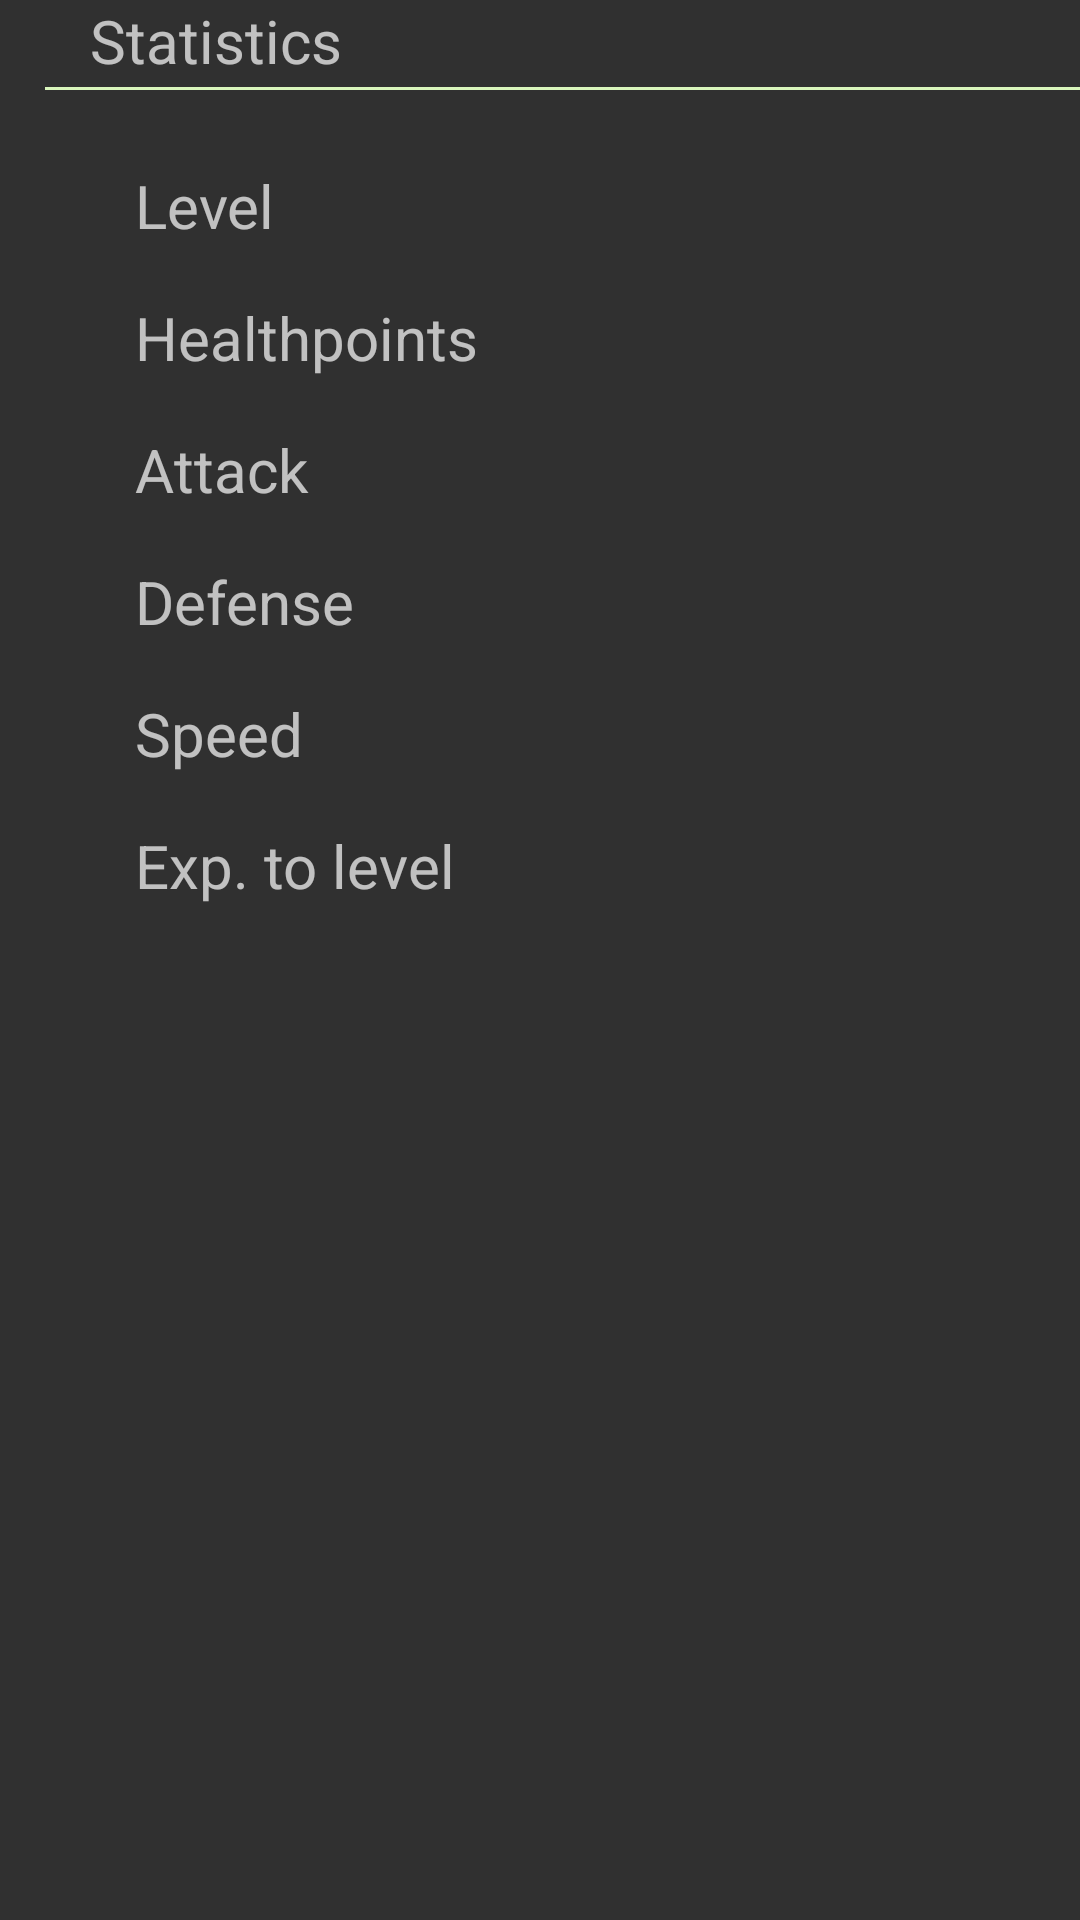

The Android layout XML behind this screen, and the referenced resources:
<!-- AndroidManifest.xml: application theme rottTheme -->
<!-- res/layout/part_stats.xml -->
<?xml version="1.0" encoding="utf-8"?>
<FrameLayout xmlns:android="http://schemas.android.com/apk/res/android"
    xmlns:tools="http://schemas.android.com/tools"
    android:layout_width="match_parent"
    android:layout_height="wrap_content"
    tools:showIn="@layout/activity_add_member" >

    <ScrollView
        android:id="@+id/stats"
        android:layout_width="match_parent"
        android:layout_height="match_parent"
        android:layout_marginLeft="@dimen/normal_margin"
        android:layout_marginStart="@dimen/normal_margin">

        <LinearLayout
            android:orientation="vertical"
            android:layout_width="match_parent"
            android:layout_height="wrap_content">

            <LinearLayout
                android:layout_width="match_parent"
                android:layout_height="match_parent"
                android:orientation="vertical">
                <TextView
                    android:layout_width="wrap_content"
                    android:layout_height="wrap_content"
                    android:text="@string/stat_header"
                    android:textSize="@dimen/textSize"
                    android:layout_marginLeft="@dimen/normal_margin"
                    android:layout_marginStart="@dimen/normal_margin"
                    android:layout_marginBottom="2dp"
                    android:id="@+id/textView" />

                
                <View
                    android:layout_width="fill_parent"
                    android:layout_height="1dip"
                    android:background="@color/colorHRule"
                    android:layout_marginBottom="@dimen/small_margin" />
            </LinearLayout>

            <TableLayout
                android:layout_width="match_parent"
                android:layout_height="wrap_content"
                android:stretchColumns="1">

                <TableRow>
                    <TextView
                        android:id="@+id/level"
                        android:layout_width="wrap_content"
                        android:layout_height="wrap_content"
                        android:textSize="@dimen/textSize"
                        android:layout_marginLeft="@dimen/normal_margin"
                        android:layout_marginStart="@dimen/normal_margin"
                        android:layout_marginBottom="2dp"
                        android:layout_marginTop="@dimen/normal_margin" />

                    <TextView
                        android:layout_width="wrap_content"
                        android:layout_height="wrap_content"
                        android:text="@string/stat_level"
                        android:textSize="@dimen/textSize"
                        android:layout_marginLeft="@dimen/normal_margin"
                        android:layout_marginStart="@dimen/normal_margin"
                        android:layout_marginBottom="2dp"
                        android:layout_marginTop="@dimen/normal_margin" />
                </TableRow>

                <TableRow>
                    <TextView
                        android:id="@+id/hp"
                        android:layout_width="wrap_content"
                        android:layout_height="wrap_content"
                        android:textSize="@dimen/textSize"
                        android:layout_marginLeft="@dimen/normal_margin"
                        android:layout_marginStart="@dimen/normal_margin"
                        android:layout_marginBottom="2dp"
                        android:layout_marginTop="@dimen/normal_margin" />

                    <TextView
                        android:layout_width="wrap_content"
                        android:layout_height="wrap_content"
                        android:text="@string/stat_hp"
                        android:textSize="@dimen/textSize"
                        android:layout_marginLeft="@dimen/normal_margin"
                        android:layout_marginStart="@dimen/normal_margin"
                        android:layout_marginBottom="2dp"
                        android:layout_marginTop="@dimen/normal_margin" />
                </TableRow>

                <TableRow>
                    <TextView
                        android:id="@+id/attack"
                        android:layout_width="wrap_content"
                        android:layout_height="wrap_content"
                        android:textSize="@dimen/textSize"
                        android:layout_marginLeft="@dimen/normal_margin"
                        android:layout_marginStart="@dimen/normal_margin"
                        android:layout_marginBottom="2dp"
                        android:layout_marginTop="@dimen/normal_margin" />

                    <TextView
                        android:layout_width="wrap_content"
                        android:layout_height="wrap_content"
                        android:text="@string/stat_attack"
                        android:textSize="@dimen/textSize"
                        android:layout_marginLeft="@dimen/normal_margin"
                        android:layout_marginStart="@dimen/normal_margin"
                        android:layout_marginBottom="2dp"
                        android:layout_marginTop="@dimen/normal_margin" />
                </TableRow>

                <TableRow>
                    <TextView
                        android:id="@+id/defense"
                        android:layout_width="wrap_content"
                        android:layout_height="wrap_content"
                        android:textSize="@dimen/textSize"
                        android:layout_marginLeft="@dimen/normal_margin"
                        android:layout_marginStart="@dimen/normal_margin"
                        android:layout_marginTop="@dimen/normal_margin"
                        android:layout_marginBottom="2dp" />

                    <TextView
                        android:layout_width="wrap_content"
                        android:layout_height="wrap_content"
                        android:text="@string/stat_defense"
                        android:textSize="@dimen/textSize"
                        android:layout_marginLeft="@dimen/normal_margin"
                        android:layout_marginStart="@dimen/normal_margin"
                        android:layout_marginTop="@dimen/normal_margin"
                        android:layout_marginBottom="2dp" />
                </TableRow>

                <TableRow>
                    <TextView
                        android:id="@+id/speed"
                        android:layout_width="wrap_content"
                        android:layout_height="wrap_content"
                        android:textSize="@dimen/textSize"
                        android:layout_marginLeft="@dimen/normal_margin"
                        android:layout_marginStart="@dimen/normal_margin"
                        android:layout_marginBottom="2dp"
                        android:layout_marginTop="@dimen/normal_margin" />

                    <TextView
                        android:layout_width="wrap_content"
                        android:layout_height="wrap_content"
                        android:text="@string/stat_speed"
                        android:textSize="@dimen/textSize"
                        android:layout_marginLeft="@dimen/normal_margin"
                        android:layout_marginStart="@dimen/normal_margin"
                        android:layout_marginBottom="2dp"
                        android:layout_marginTop="@dimen/normal_margin" />
                </TableRow>

                <TableRow>
                    <TextView
                        android:id="@+id/exp_to_level"
                        android:layout_width="wrap_content"
                        android:layout_height="wrap_content"
                        android:textSize="@dimen/textSize"
                        android:layout_marginLeft="@dimen/normal_margin"
                        android:layout_marginStart="@dimen/normal_margin"
                        android:layout_marginBottom="2dp"
                        android:layout_marginTop="@dimen/normal_margin" />

                    <TextView
                        android:layout_width="wrap_content"
                        android:layout_height="wrap_content"
                        android:text="@string/stat_exp_to_level"
                        android:textSize="@dimen/textSize"
                        android:layout_marginLeft="@dimen/normal_margin"
                        android:layout_marginStart="@dimen/normal_margin"
                        android:layout_marginBottom="2dp"
                        android:layout_marginTop="@dimen/normal_margin" />
                </TableRow>

            </TableLayout>

        </LinearLayout>
    </ScrollView>
</FrameLayout>
<!-- res/layout/activity_add_member.xml (included above) -->
<?xml version="1.0" encoding="utf-8"?>
<android.support.design.widget.CoordinatorLayout
    xmlns:android="http://schemas.android.com/apk/res/android"
    xmlns:app="http://schemas.android.com/apk/res-auto"
    xmlns:tools="http://schemas.android.com/tools"
    android:layout_width="match_parent"
    android:layout_height="match_parent"
    android:fitsSystemWindows="true"
    tools:context="be.thomasmore.rott.AddMember">

    <android.support.design.widget.AppBarLayout
        android:layout_width="match_parent"
        android:layout_height="wrap_content"
        android:theme="@style/rottTheme.AppBarOverlay">

        <android.support.v7.widget.Toolbar
            android:id="@+id/toolbar"
            android:layout_width="match_parent"
            android:layout_height="?attr/actionBarSize"
            android:background="?attr/colorPrimary"
            android:elevation="4dp"
            app:popupTheme="@style/rottTheme.PopupOverlay" />

    </android.support.design.widget.AppBarLayout>

    <RelativeLayout
        android:layout_width="match_parent"
        android:layout_height="match_parent"
        android:layout_marginTop="?attr/actionBarSize">

        <LinearLayout
            android:id="@+id/header"
            android:orientation="vertical"
            android:layout_width="match_parent"
            android:layout_height="wrap_content"
            android:layout_alignParentTop="true">

            <TextView
                android:layout_width="wrap_content"
                android:layout_height="wrap_content"
                android:text="@string/add_member_header"
                android:textSize="@dimen/textSize"
                android:layout_marginLeft="@dimen/normal_margin"
                android:layout_marginStart="@dimen/normal_margin"
                android:layout_marginBottom="2dp"
                android:layout_marginTop="@dimen/normal_margin"
                android:id="@+id/textView" />

            
            <View
                android:layout_width="fill_parent"
                android:layout_height="1dip"
                android:background="@color/colorHRule"
                android:layout_marginBottom="@dimen/bigger_margin" />
        </LinearLayout>

        <Spinner
            android:id="@+id/character"
            android:layout_width="match_parent"
            android:layout_height="wrap_content"
            android:layout_below="@+id/header"
            android:layout_marginBottom="@dimen/normal_margin">
        </Spinner>

        <include
            layout="@layout/part_stats"
            android:layout_width="match_parent"
            android:layout_height="wrap_content"
            android:layout_below="@+id/character"
            android:layout_above="@+id/add_member" />

        <Button
            android:id="@+id/add_member"
            android:layout_width="match_parent"
            android:layout_height="wrap_content"
            android:text="@string/edit_team_add_member"
            android:layout_alignParentBottom="true" />

    </RelativeLayout>

</android.support.design.widget.CoordinatorLayout>
<!-- resources referenced by this layout -->
<resources>
  <color name="colorHRule">#D9F6BC</color>
  <dimen name="bigger_margin">20dp</dimen>
  <dimen name="normal_margin">15dp</dimen>
  <dimen name="small_margin">10dp</dimen>
  <dimen name="textSize">20sp</dimen>
  <string name="add_member_header">Add Member</string>
  <string name="edit_team_add_member">Add member</string>
  <string name="stat_attack">Attack</string>
  <string name="stat_defense">Defense</string>
  <string name="stat_exp_to_level">Exp. to level</string>
  <string name="stat_header">Statistics</string>
  <string name="stat_hp">Healthpoints</string>
  <string name="stat_level">Level</string>
  <string name="stat_speed">Speed</string>
  <style name="rottTheme.AppBarOverlay" parent="ThemeOverlay.AppCompat.Dark.ActionBar" />
  <style name="rottTheme.PopupOverlay" parent="ThemeOverlay.AppCompat.Dark" />
  <style name="rottTheme" parent="Theme.AppCompat">
          
          <item name="windowActionBar">false</item>
          <item name="windowNoTitle">true</item>
  
          <item name="colorPrimary">@color/colorPrimary</item>
          <item name="colorPrimaryDark">@color/colorPrimaryDark</item>
          <item name="colorAccent">@color/colorAccent</item>
      </style>
  <color name="colorPrimary">#79B579</color>
  <color name="colorPrimaryDark">#216431</color>
  <color name="colorAccent">#1A9195</color>
</resources>
